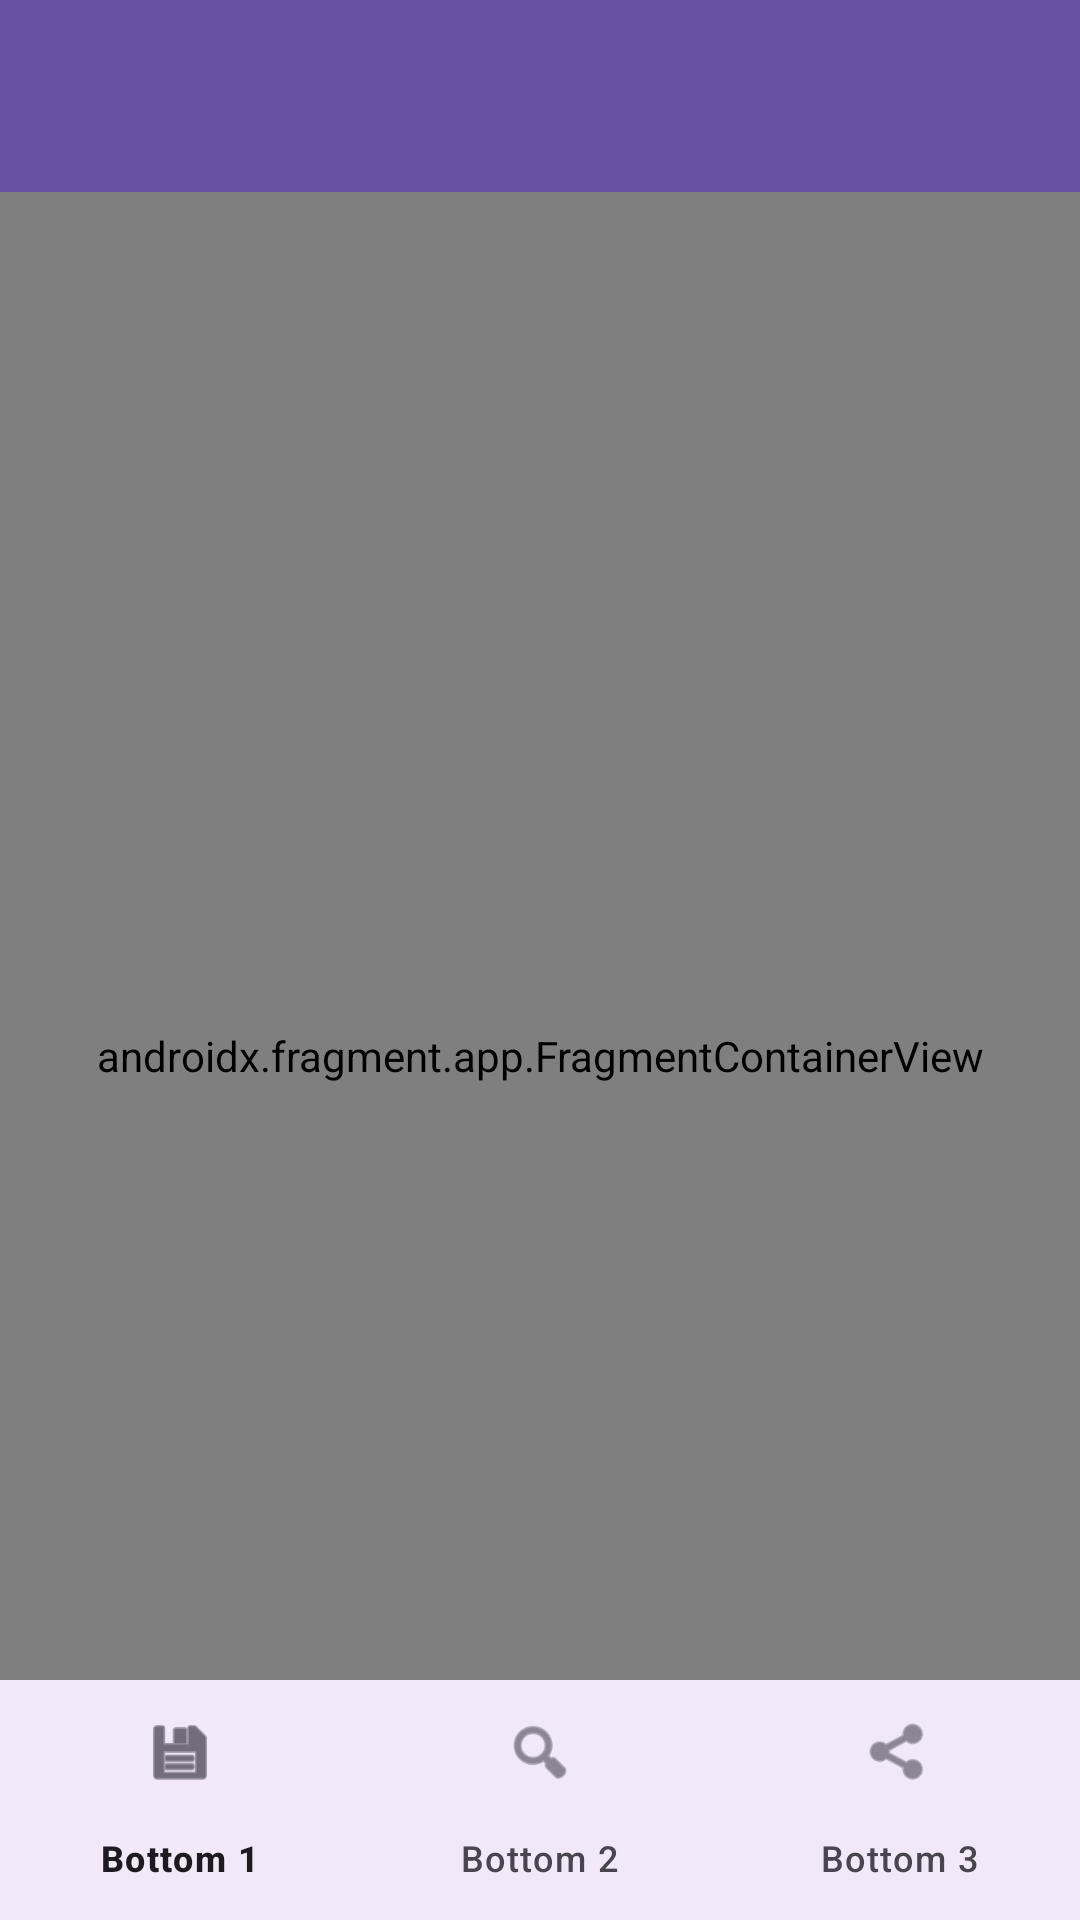

Here is an Android app screen rendered from its layout file. Give the layout XML and the strings, colors and styles it references.
<!-- AndroidManifest.xml: application theme Theme.Tarea_navegacion_joseavn -->
<!-- res/layout/activity_main.xml -->
<?xml version="1.0" encoding="utf-8"?>
<androidx.drawerlayout.widget.DrawerLayout
    xmlns:android="http://schemas.android.com/apk/res/android"
    xmlns:app="http://schemas.android.com/apk/res-auto"
    xmlns:tools="http://schemas.android.com/tools"
    android:id="@+id/drawer_layout"
    android:layout_width="match_parent"
    android:layout_height="match_parent"
    android:fitsSystemWindows="true"
    tools:openDrawer="start">

    
    
    
    <androidx.coordinatorlayout.widget.CoordinatorLayout
        android:layout_width="match_parent"
        android:layout_height="match_parent">

        
        <com.google.android.material.appbar.AppBarLayout
            android:id="@+id/appBarLayout"
            android:layout_width="match_parent"
            android:layout_height="wrap_content"
            android:theme="@style/ThemeOverlay.AppCompat.Dark.ActionBar">

            <androidx.appcompat.widget.Toolbar
                android:id="@+id/toolbar"
                android:layout_width="match_parent"
                android:layout_height="?attr/actionBarSize"
                android:background="?attr/colorPrimary"
                app:popupTheme="@style/ThemeOverlay.AppCompat.Light" />

        </com.google.android.material.appbar.AppBarLayout>

        
        
        <androidx.fragment.app.FragmentContainerView
            android:id="@+id/nav_host_fragment"
            android:name="androidx.navigation.fragment.NavHostFragment"
            android:layout_width="match_parent"
            android:layout_height="match_parent"
            app:layout_behavior="@string/appbar_scrolling_view_behavior"
            app:defaultNavHost="true"
            app:navGraph="@navigation/main_nav_graph" />

        
        <com.google.android.material.bottomnavigation.BottomNavigationView
            android:id="@+id/bottom_nav_view"
            android:layout_width="match_parent"
            android:layout_height="wrap_content"
            android:layout_gravity="bottom"
            android:background="?android:attr/windowBackground"
            app:menu="@menu/bottom_menu" />

    </androidx.coordinatorlayout.widget.CoordinatorLayout>

    
    <com.google.android.material.navigation.NavigationView
        android:id="@+id/nav_view"
        android:layout_width="wrap_content"
        android:layout_height="match_parent"
        android:layout_gravity="start"
        android:fitsSystemWindows="true"
        app:headerLayout="@layout/drawer_header"
        app:menu="@menu/drawer_menu" />

</androidx.drawerlayout.widget.DrawerLayout>
<!-- res/layout/drawer_header.xml (included above) -->
<?xml version="1.0" encoding="utf-8"?>
<LinearLayout
    xmlns:android="http://schemas.android.com/apk/res/android"
    xmlns:app="http://schemas.android.com/apk/res-auto"
    android:layout_width="match_parent"
    android:layout_height="176dp"
    android:background="?attr/colorPrimaryDark"
    android:gravity="bottom"
    android:orientation="vertical"
    android:padding="16dp"
    android:theme="@style/ThemeOverlay.AppCompat.Dark">

    <ImageView
        android:id="@+id/imageView"
        android:layout_width="wrap_content"
        android:layout_height="wrap_content"
        android:contentDescription="@string/drawer_header_title"
        android:paddingTop="8dp"
        app:srcCompat="@mipmap/ic_launcher_round" />

    <TextView
        android:layout_width="match_parent"
        android:layout_height="wrap_content"
        android:paddingTop="8dp"
        android:text="@string/drawer_header_title"
        android:textAppearance="@style/TextAppearance.AppCompat.Body1" />

    <TextView
        android:id="@+id/textView"
        android:layout_width="wrap_content"
        android:layout_height="wrap_content"
        android:text="@string/drawer_header_subtitle" />
</LinearLayout>
<!-- resources referenced by this layout -->
<resources>
  <string name="drawer_header_subtitle">José Antonio Valenzuela Núñez, 2ºDAM</string>
  <string name="drawer_header_title">Tarea Navegación</string>
  <style name="Theme.Tarea_navegacion_joseavn" parent="Base.Theme.Tarea_navegacion_joseavn" />
  <style name="Base.Theme.Tarea_navegacion_joseavn" parent="Theme.Material3.DayNight.NoActionBar">
          
          
      </style>
</resources>
